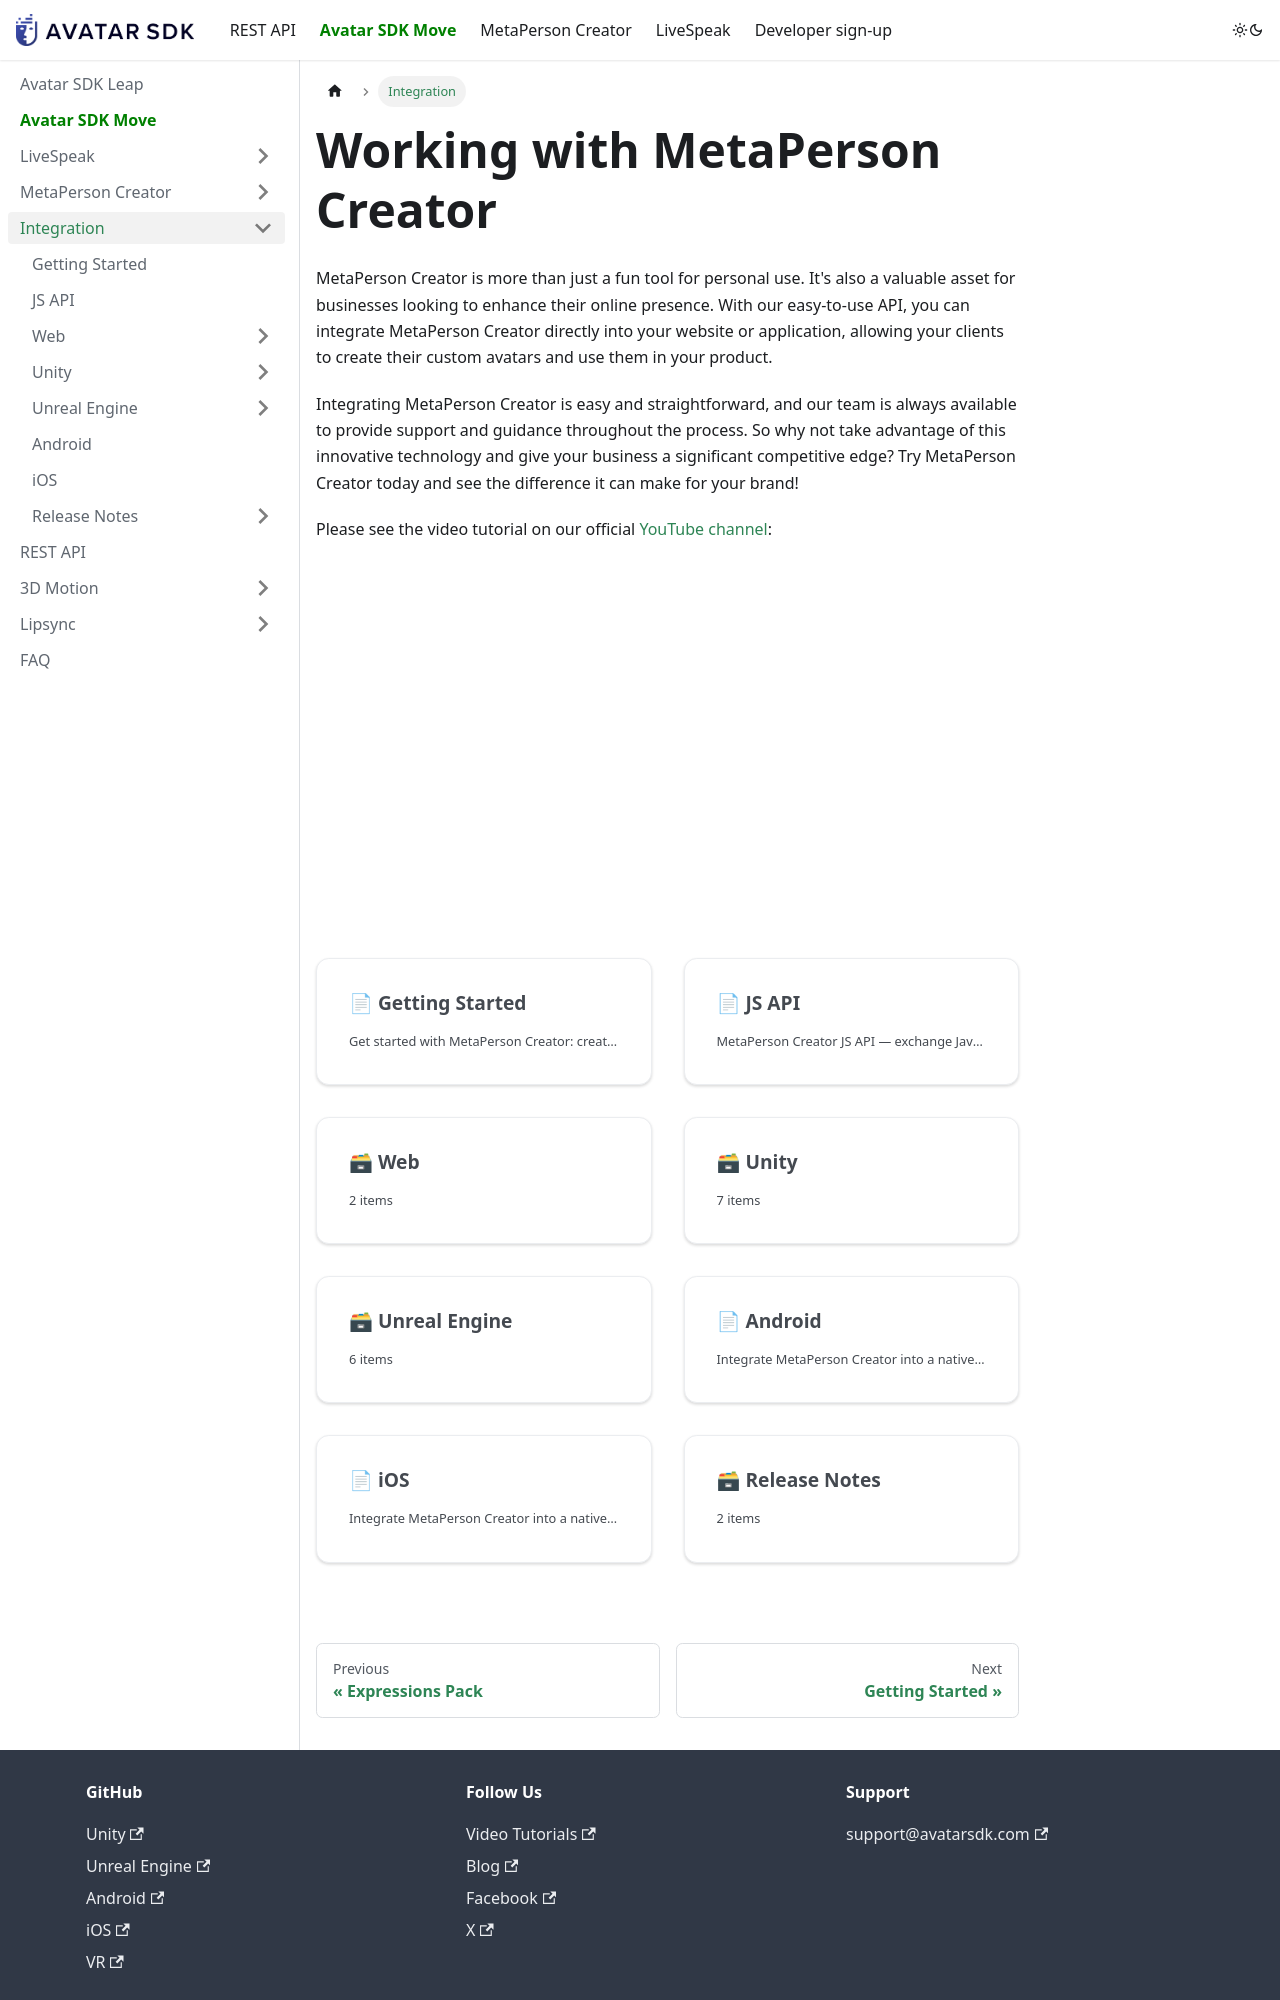

repository: itseez3d/metaperson · page: business-integration/index.html · generator: docusaurus

---
sidebar_label: 'Business integration'
sidebar_position: 3
description: Working with MetaPerson Creator.
---

# Working with MetaPerson Creator

MetaPerson Creator is not just a fun tool for personal use. It's also a valuable asset for businesses looking to enhance their online presence. With our easy-to-use API, you can integrate MetaPerson Creator directly into your website or application, giving your clients the ability to create their custom avatars and use them in your product.

Integrating MetaPerson Creator is easy and straightforward, and our team is always available to provide support and guidance throughout the process. So why not take advantage of this innovative technology and give your business a competitive edge? Try MetaPerson Creator today and see the difference it can make for your brand!
